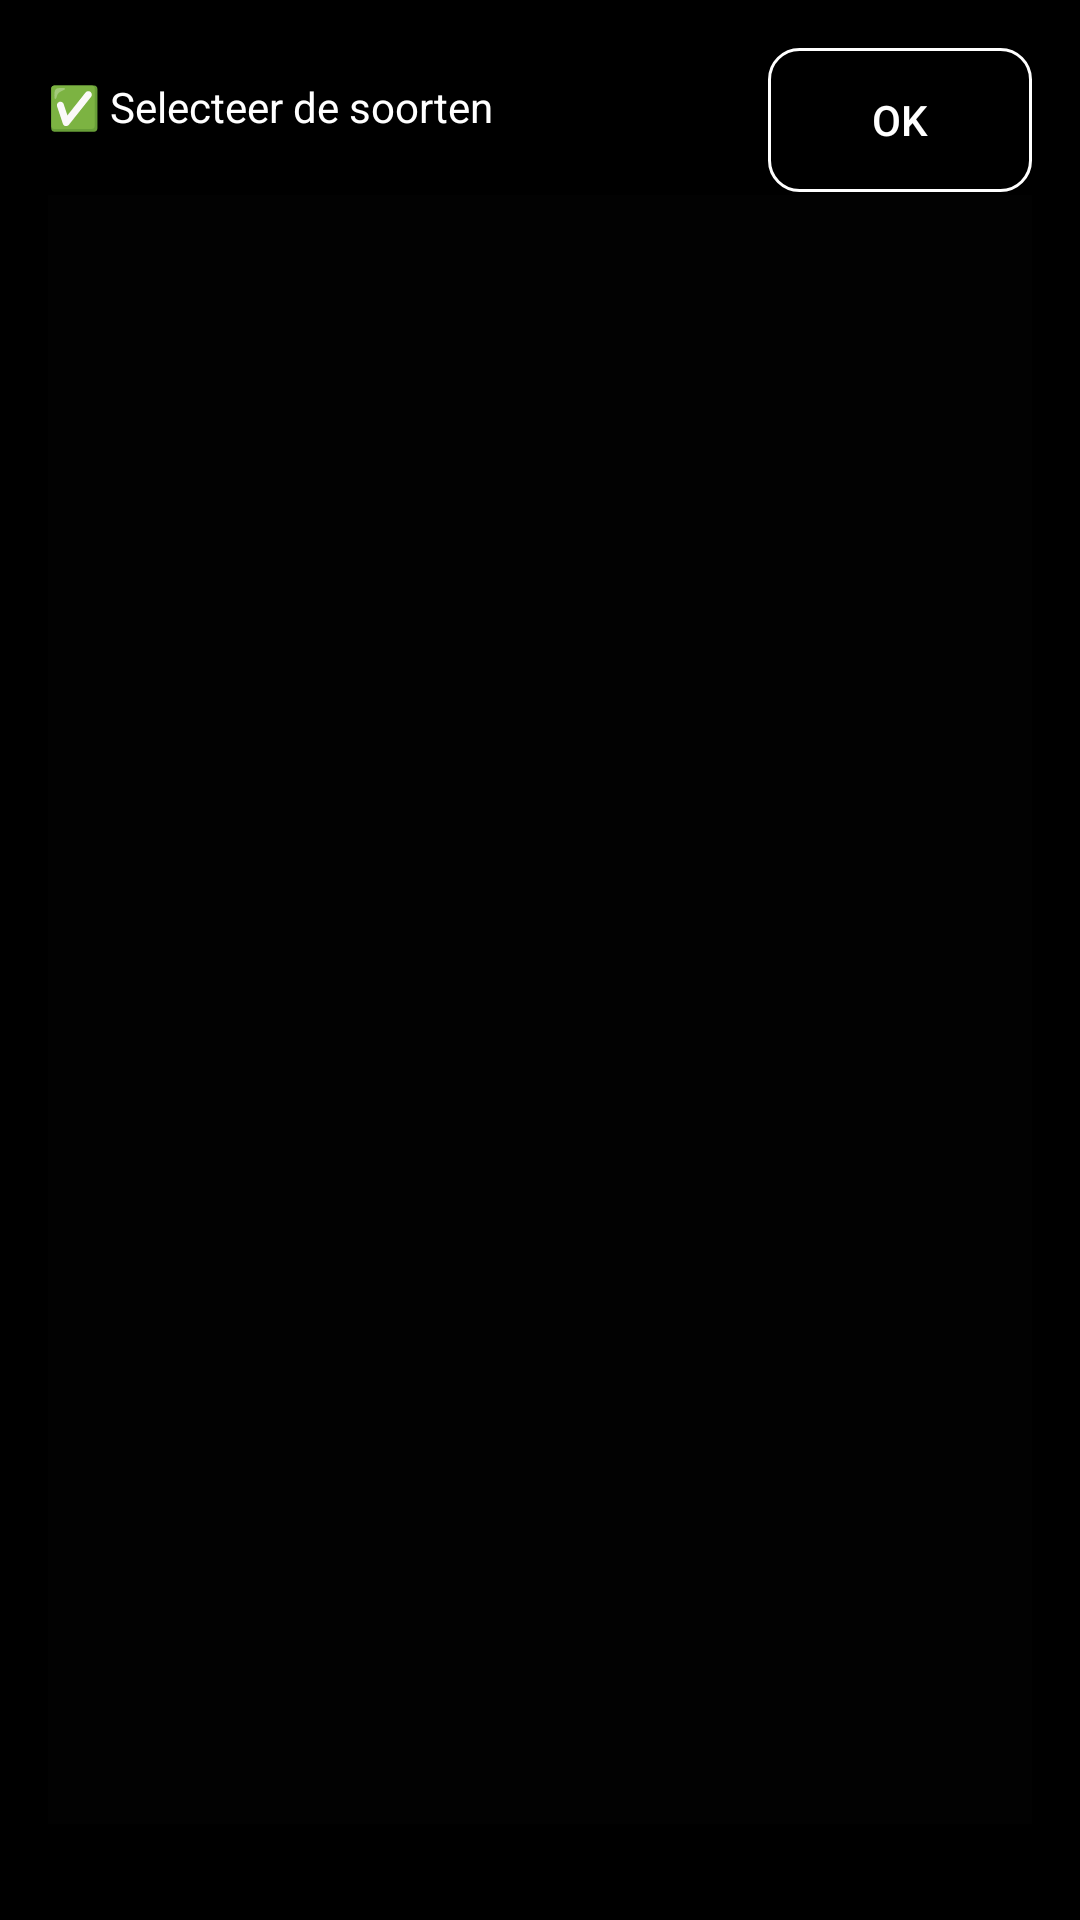

Layout XML and referenced resources for this Android screen:
<!-- AndroidManifest.xml: application theme Theme.VoiceTally3 -->
<!-- res/layout/fragment_species_selection.xml -->
<androidx.constraintlayout.widget.ConstraintLayout
    xmlns:android="http://schemas.android.com/apk/res/android"
    xmlns:app="http://schemas.android.com/apk/res-auto"
    android:layout_width="match_parent"
    android:layout_height="match_parent"
    android:background="@android:color/black"
    android:padding="16dp">

    
    <TextView
        android:id="@+id/textViewTitle"
        android:layout_width="0dp"
        android:layout_height="wrap_content"
        android:layout_marginTop="10dp"
        android:gravity="start"
        android:paddingEnd="24dp"
        android:text="✅ Selecteer de soorten"
        android:textColor="@android:color/white"
        android:textSize="14sp"
        app:layout_constraintEnd_toStartOf="@id/buttonConfirmSelection"
        app:layout_constraintHorizontal_chainStyle="spread_inside"
        app:layout_constraintStart_toStartOf="parent"
        app:layout_constraintTop_toTopOf="parent" />

    
    <Button
        android:id="@+id/buttonConfirmSelection"
        android:layout_width="wrap_content"
        android:layout_height="wrap_content"
        android:background="@drawable/border_button"
        android:paddingHorizontal="16dp"
        android:paddingVertical="8dp"
        android:text="OK"
        android:textColor="@color/white"
        app:layout_constraintEnd_toEndOf="parent"
        app:layout_constraintTop_toTopOf="parent" />

    
    <androidx.recyclerview.widget.RecyclerView
        android:id="@+id/recyclerViewSpecies"
        android:layout_width="0dp"
        android:layout_height="0dp"
        android:layout_marginTop="20dp"
        android:layout_marginBottom="16dp"
        android:background="#020202"
        android:foregroundTint="#FDFBFB"
        android:scrollbars="vertical"
        android:verticalScrollbarPosition="right"
        app:layout_constraintBottom_toBottomOf="parent"
        app:layout_constraintEnd_toEndOf="parent"
        app:layout_constraintStart_toStartOf="parent"
        app:layout_constraintTop_toBottomOf="@id/textViewTitle" />  
</androidx.constraintlayout.widget.ConstraintLayout>
<!-- resources referenced by this layout -->
<resources>
  <color name="white">#FFFFFF</color>
  <!-- drawable border_button (drawable) -->
  <shape xmlns:android="http://schemas.android.com/apk/res/android">
      <solid android:color="@android:color/black"/>
      <stroke
          android:width="1dp"
          android:color="@color/white"/>
      <corners android:radius="10dp"/>
  </shape>
  <style name="Theme.VoiceTally3" parent="Theme.MaterialComponents.DayNight.NoActionBar">
          <item name="colorPrimary">@color/lightgrey</item>
          <item name="colorPrimaryVariant">@color/lightgrey</item>
          <item name="colorOnPrimary">@color/black</item>
          <item name="colorSecondary">@color/lightgrey</item>
  
          <item name="android:windowBackground">@android:color/black</item>
          <item name="android:statusBarColor">@android:color/black</item>
          <item name="android:navigationBarColor">@android:color/black</item>
  
          
          <item name="buttonBarPositiveButtonStyle">@style/DialogButtonWhiteText</item>
          <item name="buttonBarNegativeButtonStyle">@style/DialogButtonWhiteText</item>
          <item name="buttonBarNeutralButtonStyle">@style/DialogButtonWhiteText</item>
      </style>
  <color name="lightgrey">#666666</color>
  <color name="black">#000000</color>
  <style name="DialogButtonWhiteText" parent="Widget.MaterialComponents.Button.TextButton.Dialog">
          <item name="android:textColor">@android:color/white</item>
      </style>
</resources>
